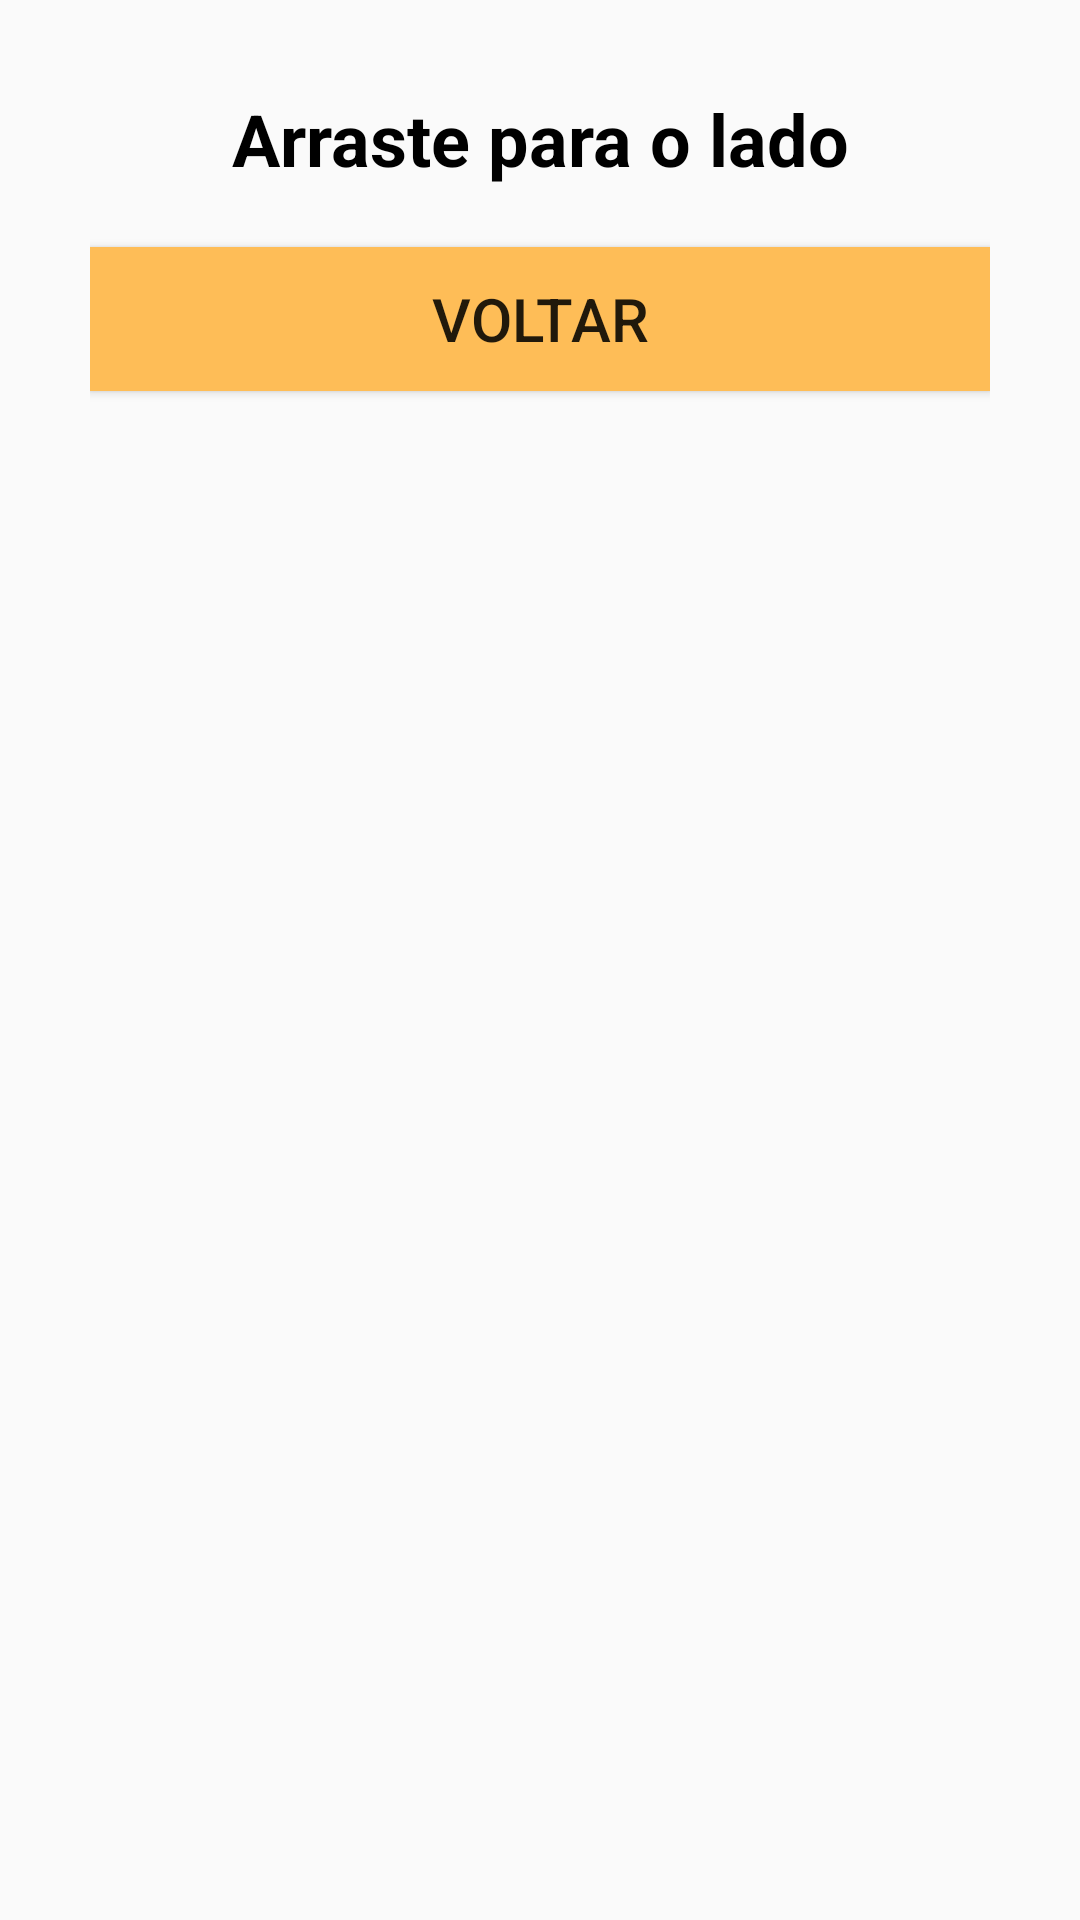

Layout XML and referenced resources for this Android screen:
<!-- AndroidManifest.xml: application theme AppTheme -->
<!-- res/layout/activity_morse_to_char.xml -->
<?xml version="1.0" encoding="utf-8"?>
<LinearLayout xmlns:android="http://schemas.android.com/apk/res/android"
    xmlns:tools="http://schemas.android.com/tools"
    android:layout_width="match_parent"
    android:layout_height="match_parent"
    android:orientation="vertical"
    android:padding="30sp"
    tools:context=".MorseToChar">

    <TextView
        android:id="@+id/textView11"
        android:layout_width="match_parent"
        android:layout_height="wrap_content"
        android:layout_marginBottom="10sp"
        android:text="Arraste para o lado"
        android:textAlignment="center"
        android:textColor="#000000"
        android:textSize="24sp"
        android:textStyle="normal|bold"
        tools:ignore="HardcodedText" />

    <HorizontalScrollView
        android:layout_width="match_parent"
        android:layout_height="wrap_content">

        <LinearLayout
            android:layout_width="wrap_content"
            android:layout_height="match_parent"
            android:orientation="vertical">

            <GridLayout
                android:id="@+id/GridLayout2"
                android:layout_width="wrap_content"
                android:layout_height="match_parent"
                android:layout_gravity="center_horizontal"
                android:alignmentMode="alignBounds"
                android:columnCount="18"
                android:orientation="vertical"
                android:useDefaultMargins="true">

            </GridLayout>
        </LinearLayout>
    </HorizontalScrollView>

    <Button
        android:id="@+id/back"
        android:layout_width="match_parent"
        android:layout_height="wrap_content"
        android:layout_marginTop="10sp"
        android:background="#FEBD57"
        android:text="voltar"
        android:textSize="20sp"
        tools:ignore="ButtonStyle,HardcodedText" />

</LinearLayout>
<!-- resources referenced by this layout -->
<resources>
  <style name="AppTheme" parent="Theme.AppCompat.Light.DarkActionBar">
          
          <item name="colorPrimary">@color/colorPrimary</item>
          <item name="colorPrimaryDark">@color/colorPrimaryDark</item>
          <item name="colorAccent">@color/colorAccent</item>
      </style>
  <!-- not gathered from this repository: default colours our renderer supplied (Android Studio template values) -->
  <color name="colorPrimary">#FF6200EE</color>
  <color name="colorPrimaryDark">#FF3700B3</color>
  <color name="colorAccent">#FF03DAC5</color>
</resources>
